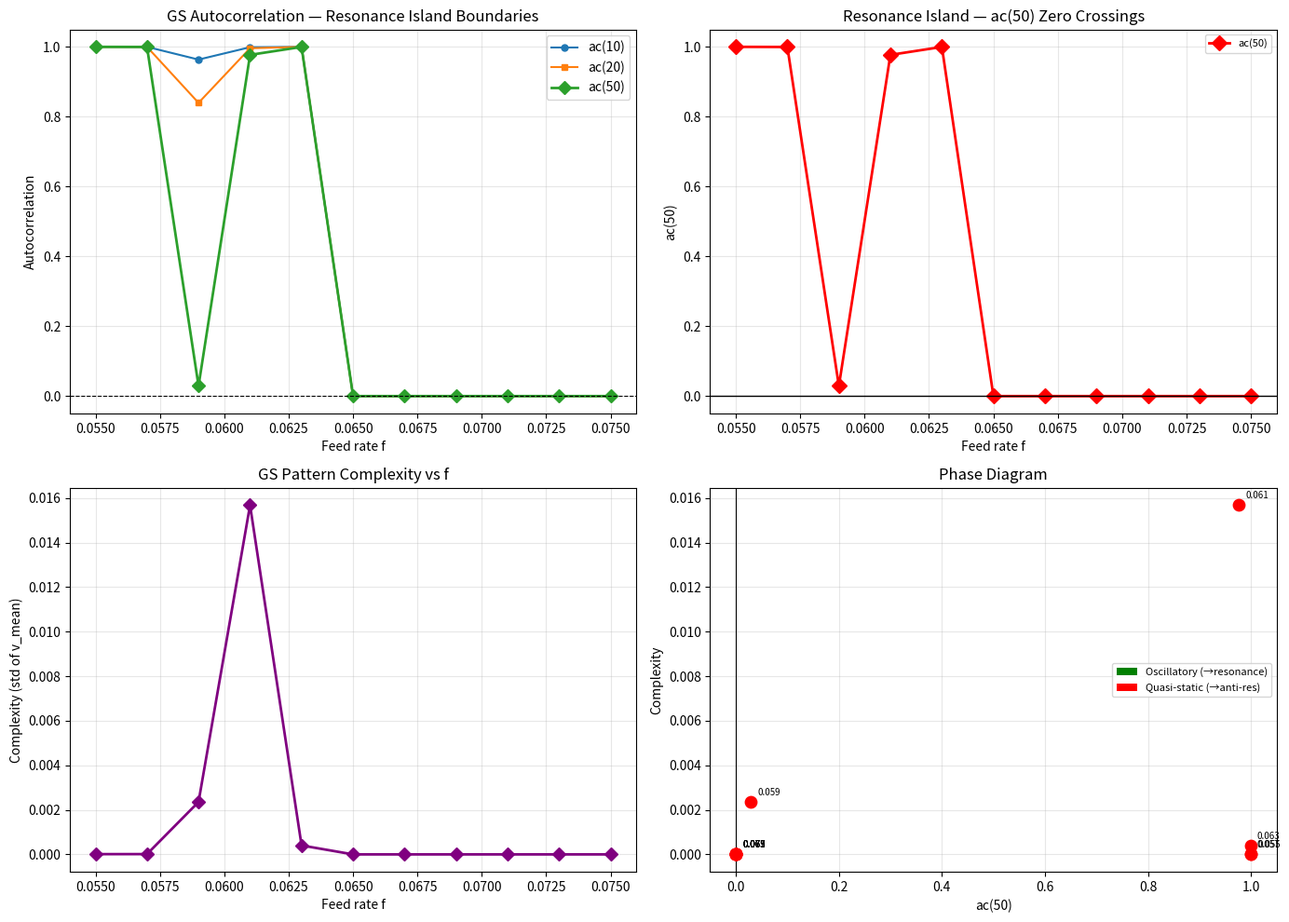

This chart was generated by the following Python code:
#!/usr/bin/env python3
"""
R19Z Phase 8g: Resonance Island — Long-Run GS Dynamics
N=12, 4000 steps, 1500 burn-in. Only GS alone (no sandpile) to find oscillation regime.
Focus on f=0.055-0.075 with step=0.002.
"""
import numpy as np
import json
import matplotlib
matplotlib.use('Agg')
import matplotlib.pyplot as plt

def gs_step_vec(V, U, Du, Dv, F, k, dt, dx2):
    lapV = (np.roll(V,1,0)+np.roll(V,-1,0)+np.roll(V,1,1)+np.roll(V,-1,1)-4*V)/dx2
    lapU = (np.roll(U,1,0)+np.roll(U,-1,0)+np.roll(U,1,1)+np.roll(U,-1,1)-4*U)/dx2
    Vnew = V + dt*(Du*lapV - V*U*U + F*(1-V))
    Unew = U + dt*(Dv*lapU + V*U*U - (F+k)*U)
    return Vnew, Unew

def run_gs_alone(f, k, N=12, Du=0.16, Dv=0.08, dt=1.0, dx2=1.0,
                 total_steps=4000, burn_in=1500, seed=42):
    rng = np.random.RandomState(seed)
    V = np.ones((N,N))
    U = np.zeros((N,N))
    r = N//4
    V[N//2-r:N//2+r, N//2-r:N//2+r] = 0.5
    U[N//2-r:N//2+r, N//2-r:N//2+r] = 0.25
    # Add noise
    V += rng.randn(N,N)*0.01
    U += rng.randn(N,N)*0.01
    
    v_history = []
    for step in range(total_steps):
        V, U = gs_step_vec(V, U, Du, Dv, f, k, dt, dx2)
        if step >= burn_in:
            v_history.append(float(np.mean(V)))
    
    v = np.array(v_history)
    std_v = float(np.std(v))
    
    if std_v < 1e-12:
        return {}, std_v, float(np.mean(v))
    
    v_n = (v - np.mean(v)) / (std_v + 1e-10)
    
    autocorr = {}
    for lag in [5, 10, 20, 30, 50, 75, 100]:
        if lag < len(v_n) - 1:
            ac = float(np.corrcoef(v_n[:-lag], v_n[lag:])[0,1])
            if np.isnan(ac):
                ac = 0.0
            autocorr[lag] = ac
        else:
            autocorr[lag] = 0.0
    
    return autocorr, std_v, float(np.mean(v))

# Fine scan
f_values = np.arange(0.055, 0.0755, 0.002)
k = 0.062

print(f"Long-run GS scan: {len(f_values)} f values, 4000 steps, 1500 burn-in")
print(f"f values: {[round(float(f),4) for f in f_values]}")
print()

results = []
for f in f_values:
    ac, comp, vm = run_gs_alone(float(f), k)
    results.append({
        'f': round(float(f), 4),
        'autocorr': ac,
        'complexity': comp,
        'v_mean': vm
    })
    if ac:
        ac50 = ac.get(50, 0)
        ac20 = ac.get(20, 0)
        ac10 = ac.get(10, 0)
    else:
        ac50 = ac20 = ac10 = 0
    sign = 'OSC' if ac50 < 0 else 'STAT'
    print(f"  f={f:.4f}  ac(10)={ac10:+.4f}  ac(20)={ac20:+.4f}  ac(50)={ac50:+.4f}  comp={comp:.6f}  [{sign}]")

# Find zero crossings of ac(50)
ac50_vals = [r['autocorr'].get(50, 0) if r['autocorr'] else 0 for r in results]
f_vals = [r['f'] for r in results]

crossings = []
for i in range(1, len(ac50_vals)):
    a1, a2 = ac50_vals[i-1], ac50_vals[i]
    if (a1 < 0 and a2 >= 0) or (a1 >= 0 and a2 < 0):
        f_cross = f_vals[i-1] + (0 - a1) * (f_vals[i] - f_vals[i-1]) / (a2 - a1 + 1e-10)
        crossings.append(round(f_cross, 5))
        print(f"  *** ac(50) zero crossing at f ≈ {f_cross:.5f}")

print(f"\nCrossings: {crossings}")

with open('r19z_fine_scan_data.json', 'w') as fout:
    json.dump(results, fout, indent=2)

# Plot
fig, axes = plt.subplots(2, 2, figsize=(14, 10))

f_arr = [r['f'] for r in results]
ac10_arr = [r['autocorr'].get(10, 0) if r['autocorr'] else 0 for r in results]
ac20_arr = [r['autocorr'].get(20, 0) if r['autocorr'] else 0 for r in results]
ac50_arr = [r['autocorr'].get(50, 0) if r['autocorr'] else 0 for r in results]
comp_arr = [r['complexity'] for r in results]

ax = axes[0,0]
ax.plot(f_arr, ac10_arr, 'o-', label='ac(10)', markersize=5)
ax.plot(f_arr, ac20_arr, 's-', label='ac(20)', markersize=5)
ax.plot(f_arr, ac50_arr, 'D-', label='ac(50)', markersize=7, linewidth=2)
ax.axhline(0, color='black', linewidth=0.8, linestyle='--')
for c in crossings:
    ax.axvline(c, color='red', linewidth=1, linestyle=':', alpha=0.7)
ax.set_xlabel('Feed rate f')
ax.set_ylabel('Autocorrelation')
ax.set_title('GS Autocorrelation — Resonance Island Boundaries')
ax.legend()
ax.grid(True, alpha=0.3)

ax = axes[0,1]
ax.plot(f_arr, ac50_arr, 'D-', color='red', markersize=8, linewidth=2, label='ac(50)')
ax.axhline(0, color='black', linewidth=1)
for c in crossings:
    ax.axvline(c, color='red', linewidth=1.5, linestyle='--', alpha=0.7, label=f'f_c={c:.4f}')
if len(crossings) >= 2:
    ax.axvspan(crossings[0], crossings[1], alpha=0.15, color='green')
ax.set_xlabel('Feed rate f')
ax.set_ylabel('ac(50)')
ax.set_title('Resonance Island — ac(50) Zero Crossings')
ax.legend(fontsize=8)
ax.grid(True, alpha=0.3)

ax = axes[1,0]
ax.plot(f_arr, comp_arr, 'D-', color='purple', markersize=7, linewidth=2)
for c in crossings:
    ax.axvline(c, color='red', linewidth=1, linestyle=':')
ax.set_xlabel('Feed rate f')
ax.set_ylabel('Complexity (std of v_mean)')
ax.set_title('GS Pattern Complexity vs f')
ax.grid(True, alpha=0.3)

ax = axes[1,1]
for i, (c_val, ac_val) in enumerate(zip(comp_arr, ac50_arr)):
    color = 'green' if ac_val < 0 else 'red'
    ax.scatter(ac_val, c_val, c=color, s=80, zorder=5)
    ax.annotate(f'{f_arr[i]:.3f}', (ac_val, c_val), textcoords="offset points", xytext=(5,5), fontsize=7)
ax.axvline(0, color='black', linewidth=0.8)
ax.set_xlabel('ac(50)')
ax.set_ylabel('Complexity')
ax.set_title('Phase Diagram')
from matplotlib.patches import Patch
ax.legend(handles=[Patch(facecolor='green', label='Oscillatory (→resonance)'), 
                   Patch(facecolor='red', label='Quasi-static (→anti-res)')], fontsize=8)
ax.grid(True, alpha=0.3)

plt.tight_layout()
fig.savefig('r19z_fine_scan.png', dpi=150, bbox_inches='tight')
print(f"\nFigure saved: r19z_fine_scan.png")
print("Done.")
